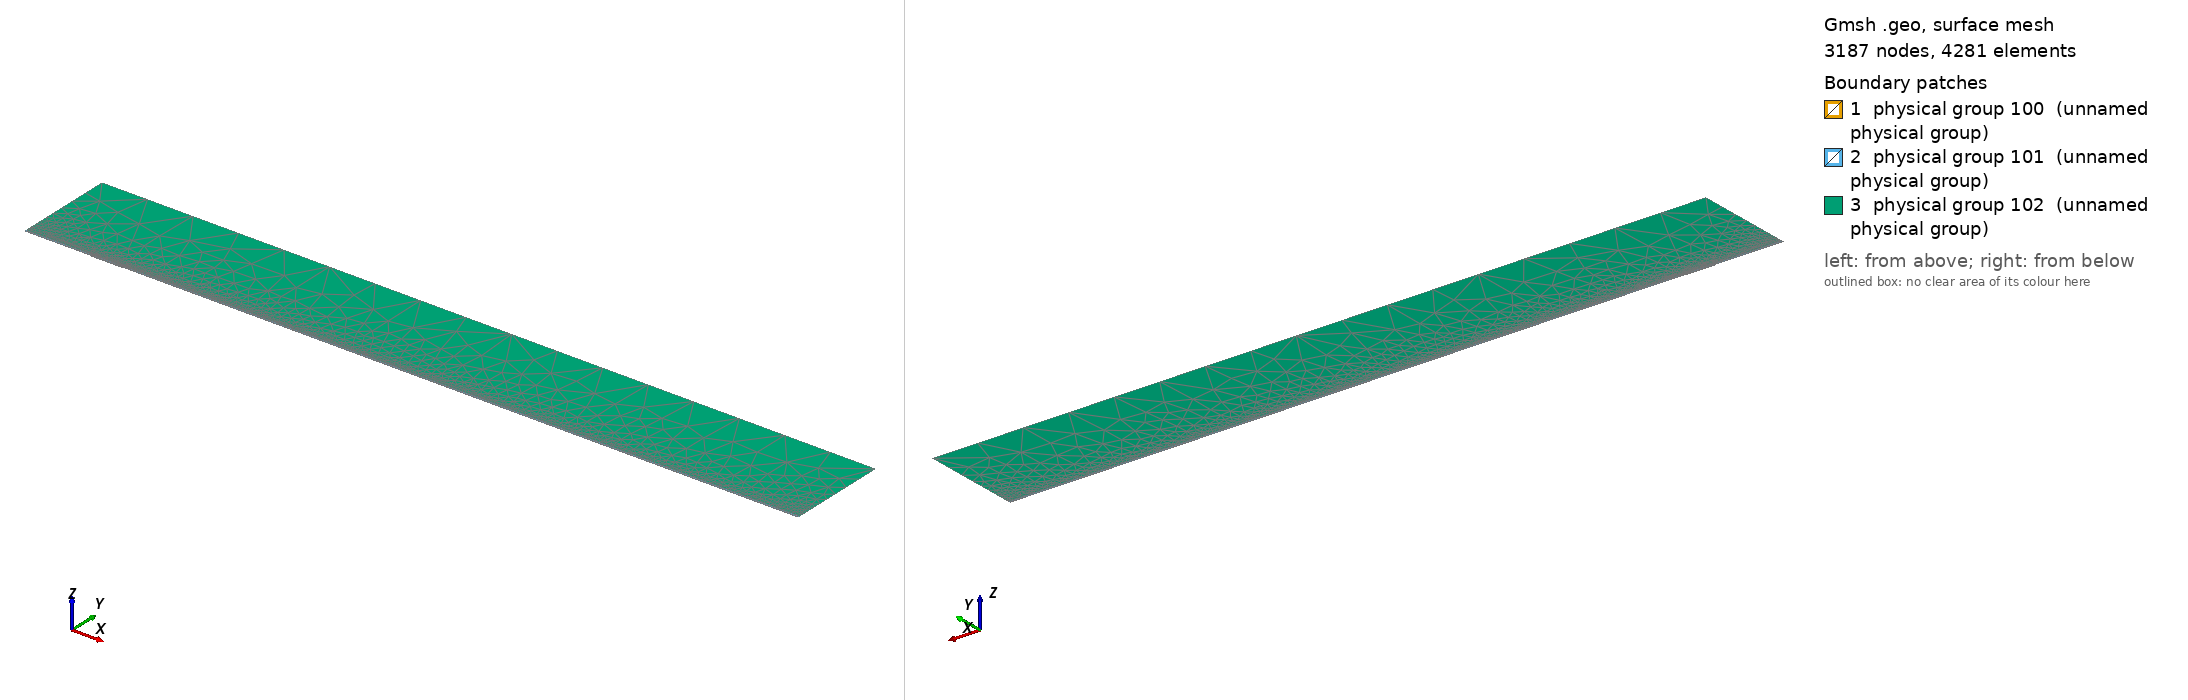

Gmsh geometry script, surface-meshed: 3187 nodes, 4281 surface elements. Boundary patches (legend numbers): 1 physical group 100 (unnamed physical group), 2 physical group 101 (unnamed physical group), 3 physical group 102 (unnamed physical group). Left view from above one corner, right view from below the opposite corner. Legend entries are the model's physical surfaces. The drawing asked Gmsh for element sizes between 1% and 20% of the model's largest extent; the script's own settings can give other sizes.

=== mesh.geo (drawn) ===
// Macro parameters
deltaStar = 1;
D = 1 * deltaStar; // depth of the gap 
W = 45 * deltaStar; // width of the gap
r = 16; // length of non-constant quads upstream and downstream of the gap
s = 8; // length of non-constant quads left and right inside the gap
BL = 0.25 * deltaStar; // height of the second layer of quad elements
BL_upper = 3.5 * deltaStar; // height of the third layer of quad elements
x0 = 100 * deltaStar; // x distance from inflow to gap
lengthOutflow = 1000 * deltaStar; // length after the gap
x3 = W + lengthOutflow; // last point of the domain
height = 150 * deltaStar; // height of the triangular region
triagHeightRegion_inflow = height - BL - BL_upper; // height of the triangular region

// Micro parameters
dx = 0.2; // dx of square elements near the leading and trailing edge of the gap (most resolution-demanding points in the domain)
dy = 1.25 * dx; 
size_triag_v_top = 64; // size of the elements in the upper triangular region

// All the value below are between 0 and 1. =1  means the elements are all equal in size. Avoid using values very close to 1, because we dividing by log(p) in the formula.
dy_in_v_right = 1.5; // heighest quad in the upper layer of quads, in the right part of the gap
dy_in_v_left = 1.75; // heighest quad in the upper layer of quads, in the left part of the gap

// fit (check the file scripts/fit_gmsh.py for more details)
p_in_v_left = 1.0335663036230878 - 1.0234149444433507/(W - 0.8098798097181781)^0.5991729377115732; // densitiy concentration of elements inside the gap, vertically, near the left wall.
p_in_v_right = 1.008073572191136 - 1.1471875292840257/(W - 1.2941255994826328)^0.7890392764815325; // densitiy concentration of elements inside the gap, vertically, near the right wall.
p_in_h_bottom = 0.9; // densitiy concentration of elements inside the gap, horizontally. 
p_in_h_top = 0.9; // densitiy concentration of elements inside the gap, horizontally. 

p_out_h = 0.5; // densitiy concentration of elements outside the gap, horizontally.
p_out_h_upper = 0.5; // densitiy concentration of elements outside the gap, horizontally on the upper layer of quads
p_out_v_inflow_dense = 0.8; // densitiy concentration of elements outside the gap, vertically, near the inflow and the gap
p_out_v_inflow_sparse = 0.99; // densitiy concentration of elements outside the gap, vertically, near the inflow and far from the gap
p_out_v_outflow_dense = 0.9; // densitiy concentration of elements outside the gap, vertically, near the outflow and the gap
p_out_v_outflow_sparse = 0.995; // densitiy concentration of elements outside the gap, vertically, near the outflow and far from the gap
p_triag_h_inflow = 0.8; // densitiy concentration of elements in the triangular region of the domain, horizontally.
p_triag_h_outflow = p_triag_h_inflow; // densitiy concentration of elements in the triangular region of the domain, horizontally.

enlarge_triag_inflow = 1.1; // heigher the value, larger the elements in the triangular region near the inflow
enlarge_triag_outflow = 1.1; // heigher the value, larger the elements in the triangular region near the outflow

// Automated parameters 
a_in_v_right = dx / (W / 2);
a_in_v_left = dx / (W / 2);
a_in_h_bottom = dy / (D / 2);
a_in_h_top = dx / (D / 2);
a_out_h = dx / BL;
a_out_v_inflow_dense = dx / r;
a_out_v_outflow_dense = dx / r;

// for the derivation of the formula, see file 20250123_gmshFormula.md in the docs folder
N_in_v_right = Ceil( Log (a_in_v_right / (1 - p_in_v_right + a_in_v_right * p_in_v_right)) / Log(p_in_v_right) );
N_in_v_left = Ceil( Log (a_in_v_left / (1 - p_in_v_left + a_in_v_left * p_in_v_left)) / Log(p_in_v_left) );
N_in_h_bottom = Ceil( Log (a_in_h_bottom / (1 - p_in_h_bottom + a_in_h_bottom * p_in_h_bottom)) / Log(p_in_h_bottom) );
N_in_h_top = Ceil( Log (a_in_h_top / (1 - p_in_h_top + a_in_h_top * p_in_h_top)) / Log(p_in_h_top) );
N_out_h = Ceil( Log (a_out_h / (1 - p_out_h + a_out_h * p_out_h)) / Log(p_out_h) ) + 1; // + 1 is to correct the fact that the distance is too small to properly approximate the dx length
N_out_v_inflow_dense = Ceil( Log (a_out_v_inflow_dense / (1 - p_out_v_inflow_dense + a_out_v_inflow_dense * p_out_v_inflow_dense)) / Log(p_out_v_inflow_dense) );
N_out_v_outflow_dense = Ceil( Log (a_out_v_outflow_dense / (1 - p_out_v_outflow_dense + a_out_v_outflow_dense * p_out_v_outflow_dense)) / Log(p_out_v_outflow_dense) );

p_for_a_out_v_inflow_sparse_computation = p_out_v_inflow_dense;
p_for_a_out_v_outflow_sparse_computation = (p_out_v_outflow_dense + p_out_v_outflow_dense) / 2;
a_out_v_inflow_sparse = r / (x0 - r) * (1 - p_for_a_out_v_inflow_sparse_computation) / (1 - p_for_a_out_v_inflow_sparse_computation^(N_out_v_inflow_dense + 1));
a_out_v_outflow_sparse = r / (lengthOutflow - r) * (1 - p_for_a_out_v_outflow_sparse_computation) / (1 - p_for_a_out_v_outflow_sparse_computation^(N_out_v_outflow_dense + 1));

N_out_v_inflow_sparse = Ceil( Log(a_out_v_inflow_sparse / (1 - p_out_v_inflow_sparse + a_out_v_inflow_sparse * p_out_v_inflow_sparse)) / Log(p_out_v_inflow_sparse) );
N_out_v_outflow_sparse = Ceil( Log(a_out_v_outflow_sparse / (1 - p_out_v_outflow_sparse + a_out_v_outflow_sparse * p_out_v_outflow_sparse)) / Log(p_out_v_outflow_sparse) );


// second layer of quads
a_out_h_upper = (BL) / (BL_upper) * (1 - p_out_h) / (1 - p_out_h^(N_out_h + 1));
N_out_h_upper = Ceil( Log(a_out_h_upper / (1 - p_out_h_upper + a_out_h_upper * p_out_h_upper)) / Log(p_out_h_upper) );

// ---------------------------
// for triangular region
// ---------------------------
a_triag_h_inflow = (BL_upper) / (triagHeightRegion_inflow) * (1 - p_out_h_upper) / (1 - p_out_h_upper^(N_out_h_upper + 1));
a_triag_h_outflow = a_triag_h_inflow;
N_triag_v_top = Ceil( (x3 + x0) / size_triag_v_top ); // we assume p_triag_v = 1, otherwise the formula is different
N_triag_h_inflow = Ceil( Log(a_triag_h_inflow / (1 - p_triag_h_inflow + a_triag_h_inflow * p_triag_h_inflow)) / Log(p_triag_h_inflow) );
N_triag_h_outflow = Ceil( Log(a_triag_h_outflow / (1 - p_triag_h_outflow + a_triag_h_outflow * p_triag_h_outflow)) / Log(p_triag_h_outflow) );
N_triag_h_inflow = Ceil( N_triag_h_inflow / enlarge_triag_inflow );
N_triag_h_outflow = Ceil( N_triag_h_outflow / enlarge_triag_outflow );

Point(1) = {-x0, 0, 0};
Point(2) = {0,0,0};
Point(3) = {0,-D,0};
Point(4) = {W,-D,0};
Point(5) = {W,0,0};
Point(6) = {x3,0,0};
Point(8) = {x3,height,0};
Point(7) = {x3,BL,0};
Point(9) = {-x0,height,0};
Point(10) = {-x0,BL,0};
Point(11) = {0,BL,0};
Point(12) = {W,BL,0};
Point(13) = {W/2,0,0};
Point(14) = {W/2,BL,0};
Point(15) = {0,-D/2,0};
Point(16) = {W/2,-D,0};
Point(17) = {W,-D/2,0};
Point(18) = {-r,0,0};
Point(19) = {-r,BL,0};
Point(20) = {W + r,0,0};
Point(21) = {W + r,BL,0};
Point(22) = {-x0,BL+BL_upper,0};
Point(23) = {-r,BL+BL_upper,0};
Point(24) = {W + r,BL+BL_upper,0};
Point(25) = {x3,BL+BL_upper,0};
Point(26) = {0,BL+BL_upper,0};
Point(27) = {W/2,BL+BL_upper,0};
Point(28) = {W,BL+BL_upper,0};

Line(1) = {1,18};
Line(2) = {2,15};
Line(3) = {3,16};
Line(4) = {4,17};
Line(5) = {5,20};
Line(6) = {6,7};
Line(7) = {7,25};
Line(8) = {8,9};
Line(9) = {9,22};
Line(10) = {10,19};
Line(11) = {10,1};
Line(12) = {11,14};
Line(13) = {12,21};
Line(14) = {2,13};
Line(15) = {15,3};
Line(16) = {16,4};
Line(17) = {17,5};
Line(18) = {13,5};
Line(19) = {14,12};
Line(20) = {18,2};
Line(21) = {20,6};
Line(22) = {21,7};
Line(23) = {19,11};
Line(24) = {22,10};
Line(25) = {25,8};
Line(26) = {25,24};
Line(27) = {22,23};
Line(30) = {23,26};
Line(31) = {26,27};
Line(32) = {27,28};
Line(33) = {28,24};

// outer quads
Curve Loop(1) = {5, 21, 6, -22, -13, -19, -12, -23, -10, 11, 1, 20, 14, 18};
Plane Surface(1) = {1};

// inside gap
Curve Loop(2) = {2, 15, 3, 16, 4, 17, -18, -14};
Plane Surface(2) = {2};

// triangular region
Curve Loop(3) = {-26, 25, 8, 9, 27, 30, 31,32,33};
Plane Surface(3) = {3};

// 3rd layer of quads
Curve Loop(4) = {-24, 27, 30, 31,32,33, -26,-7,-22,-13,-19,-12,-23,-10};

Plane Surface(4) = {4};


// This defines the surfaces that will be meshed with quad elements
Transfinite Surface {1} = {1, 6, 7, 10};
Transfinite Surface {2} = {3, 4, 5, 2}; // number '2' must match the number '2' of plane surface
Transfinite Surface {4} = {7, 25, 22, 10};

Transfinite Curve {18, 16, 19,32} = N_in_v_right Using Progression p_in_v_right;
Transfinite Curve {-14, -3, -12, -31} = N_in_v_left Using Progression p_in_v_left;

Transfinite Curve {15, -4} = N_in_h_bottom Using Progression p_in_h_bottom;
Transfinite Curve {-2, 17} = N_in_h_top Using Progression p_in_h_top;


Transfinite Curve {11, -6} = N_out_h Using Progression p_out_h;
Transfinite Curve {24, 28, 29, -7} = N_out_h_upper Using Progression p_out_h_upper;
Transfinite Curve {10, 1, 27} = N_out_v_inflow_sparse Using Progression p_out_v_inflow_sparse;
Transfinite Curve {20, 23, 30} = N_out_v_inflow_dense Using Progression p_out_v_inflow_dense;
Transfinite Curve {-21, -22, 26} = N_out_v_outflow_sparse Using Progression p_out_v_outflow_sparse;
Transfinite Curve {-5, -13,-33} = N_out_v_outflow_dense Using Progression p_out_v_outflow_dense;

Recombine Surface {1, 2, 4};

// for triangluar region
Transfinite Curve {8} = N_triag_v_top Using Progression 1;
Transfinite Curve {-25} = N_triag_h_outflow Using Progression p_triag_h_outflow;
Transfinite Curve {9} = N_triag_h_inflow Using Progression p_triag_h_inflow;


// defining boundary
Physical Curve(1) = {9,24,11}; // inlet
Physical Curve(2) = {7,25,6}; // outlet
Physical Curve(3) = {8}; // top
Physical Curve(4) = {1, 20, 2, 15, 3, 16, 4, 17, 5, 21}; // wall


Physical Surface(100) = {1};
Physical Surface(101) = {2, 4};
Physical Surface(102) = {3};
